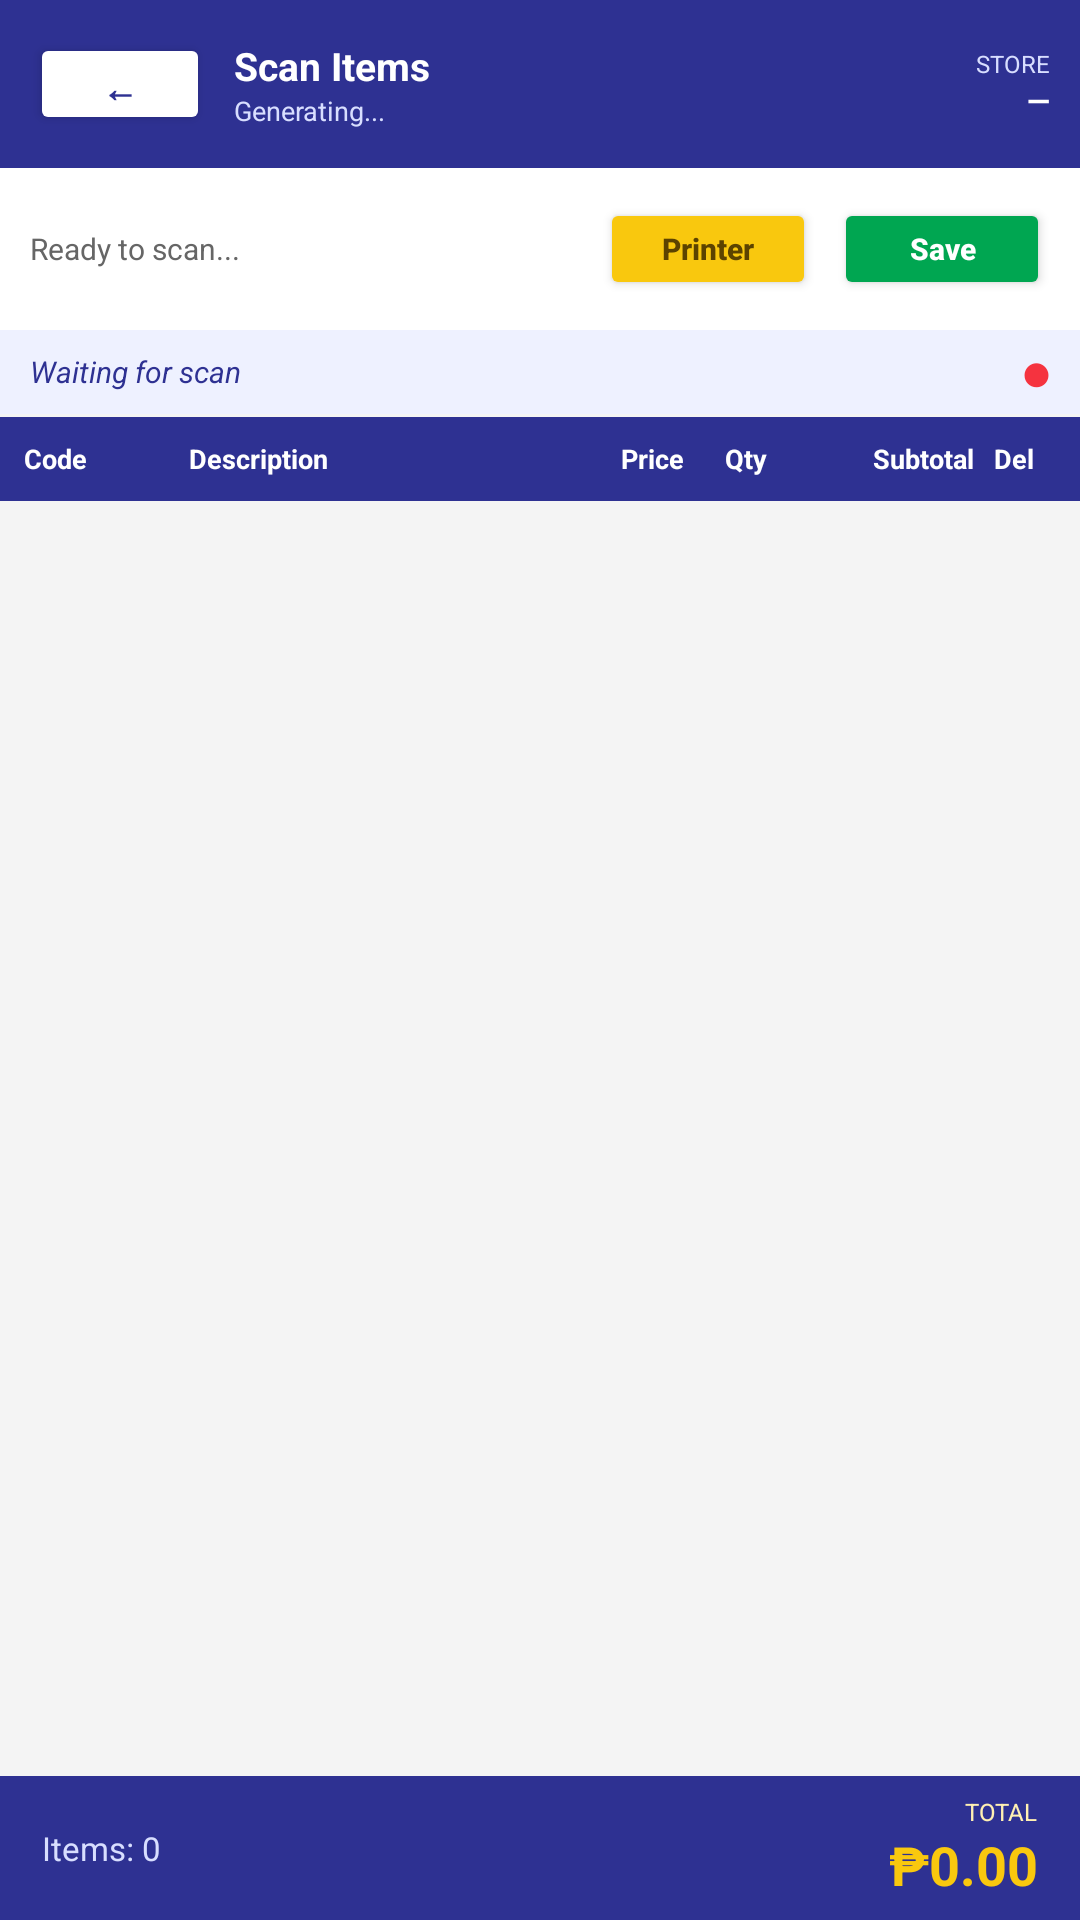

Android layout source for this screen:
<!-- AndroidManifest.xml: application theme Theme.SalangiKoPu -->
<!-- res/layout/activity_scan_items.xml -->
<?xml version="1.0" encoding="utf-8"?>
<LinearLayout xmlns:android="http://schemas.android.com/apk/res/android"
    android:layout_width="match_parent"
    android:layout_height="match_parent"
    android:orientation="vertical"
    android:background="#F4F4F4">

    
    <LinearLayout
        android:layout_width="match_parent"
        android:layout_height="56dp"
        android:background="#2E3192"
        android:gravity="center_vertical"
        android:orientation="horizontal"
        android:paddingStart="10dp"
        android:paddingEnd="10dp">

        <androidx.appcompat.widget.AppCompatButton
            android:id="@+id/btnBack"
            android:layout_width="60dp"
            android:layout_height="34dp"
            android:backgroundTint="#FFFFFF"
            android:text="←"
            android:textAllCaps="false"
            android:textColor="#2E3192"
            android:textSize="12sp"
            android:textStyle="bold" />

        <LinearLayout
            android:layout_width="0dp"
            android:layout_height="wrap_content"
            android:layout_weight="1"
            android:orientation="vertical"
            android:paddingStart="8dp"
            android:paddingEnd="8dp">

            <TextView
                android:layout_width="wrap_content"
                android:layout_height="wrap_content"
                android:text="Scan Items"
                android:textColor="#FFFFFF"
                android:textSize="13sp"
                android:textStyle="bold" />

            <TextView
                android:id="@+id/tvTrxNo"
                android:layout_width="wrap_content"
                android:layout_height="wrap_content"
                android:text="Generating..."
                android:textColor="#D8DEFF"
                android:textSize="9sp" />
        </LinearLayout>

        <LinearLayout
            android:layout_width="wrap_content"
            android:layout_height="wrap_content"
            android:orientation="vertical"
            android:gravity="end">

            <TextView
                android:layout_width="wrap_content"
                android:layout_height="wrap_content"
                android:text="STORE"
                android:textColor="#D8DEFF"
                android:textSize="8sp" />

            <TextView
                android:id="@+id/tvStoreName"
                android:layout_width="wrap_content"
                android:layout_height="wrap_content"
                android:maxWidth="120dp"
                android:ellipsize="end"
                android:singleLine="true"
                android:text="—"
                android:textColor="#FFFFFF"
                android:textSize="10sp"
                android:textStyle="bold" />
        </LinearLayout>
    </LinearLayout>

    
    <LinearLayout
        android:layout_width="match_parent"
        android:layout_height="54dp"
        android:background="#FFFFFF"
        android:gravity="center_vertical"
        android:orientation="horizontal"
        android:paddingStart="10dp"
        android:paddingEnd="10dp">

        <TextView
            android:id="@+id/tvActionHint"
            android:layout_width="0dp"
            android:layout_height="wrap_content"
            android:layout_weight="1"
            android:maxLines="2"
            android:ellipsize="end"
            android:text="Ready to scan..."
            android:textColor="#666666"
            android:textSize="10sp" />

        <androidx.appcompat.widget.AppCompatButton
            android:id="@+id/btnPrinter"
            android:layout_width="72dp"
            android:layout_height="34dp"
            android:layout_marginEnd="6dp"
            android:backgroundTint="#F9C80E"
            android:text="Printer"
            android:textAllCaps="false"
            android:textColor="#5C4300"
            android:textSize="10sp"
            android:textStyle="bold" />

        <androidx.appcompat.widget.AppCompatButton
            android:id="@+id/btnSave"
            android:layout_width="72dp"
            android:layout_height="34dp"
            android:backgroundTint="#00A651"
            android:text="Save"
            android:textAllCaps="false"
            android:textColor="#FFFFFF"
            android:textSize="10sp"
            android:textStyle="bold" />
    </LinearLayout>

    
    <LinearLayout
        android:layout_width="match_parent"
        android:layout_height="28dp"
        android:background="#EEF1FF"
        android:gravity="center_vertical"
        android:orientation="horizontal"
        android:paddingStart="10dp"
        android:paddingEnd="10dp">

        <TextView
            android:id="@+id/tvScanStatus"
            android:layout_width="0dp"
            android:layout_height="wrap_content"
            android:layout_weight="1"
            android:ellipsize="end"
            android:singleLine="true"
            android:text="Waiting for scan"
            android:textColor="#2E3192"
            android:textSize="10sp"
            android:textStyle="italic" />

        <TextView
            android:id="@+id/tvFocusIndicator"
            android:layout_width="wrap_content"
            android:layout_height="wrap_content"
            android:text="⬤"
            android:textColor="#F5333F"
            android:textSize="12sp" />
    </LinearLayout>

    
    <EditText
        android:id="@+id/etBarcode"
        android:layout_width="1dp"
        android:layout_height="1dp"
        android:alpha="0"
        android:background="@null"
        android:cursorVisible="false"
        android:focusable="true"
        android:focusableInTouchMode="true"
        android:imeOptions="actionDone"
        android:inputType="text"
        android:singleLine="true"
        android:textColor="#00000000"
        android:textColorHighlight="#00000000" />

    
    <LinearLayout
        android:layout_width="match_parent"
        android:layout_height="28dp"
        android:background="#2E3192"
        android:gravity="center_vertical"
        android:orientation="horizontal"
        android:paddingStart="8dp"
        android:paddingEnd="8dp">

        <TextView
            android:layout_width="0dp"
            android:layout_height="wrap_content"
            android:layout_weight="2"
            android:text="Code"
            android:textColor="#FFFFFF"
            android:textSize="9sp"
            android:textStyle="bold" />

        <TextView
            android:layout_width="0dp"
            android:layout_height="wrap_content"
            android:layout_weight="4"
            android:text="Description"
            android:textColor="#FFFFFF"
            android:textSize="9sp"
            android:textStyle="bold" />

        <TextView
            android:layout_width="0dp"
            android:layout_height="wrap_content"
            android:layout_weight="2"
            android:gravity="end"
            android:text="Price"
            android:textColor="#FFFFFF"
            android:textSize="9sp"
            android:textStyle="bold" />

        <TextView
            android:layout_width="0dp"
            android:layout_height="wrap_content"
            android:layout_weight="1.5"
            android:gravity="center"
            android:text="Qty"
            android:textColor="#FFFFFF"
            android:textSize="9sp"
            android:textStyle="bold" />

        <TextView
            android:layout_width="0dp"
            android:layout_height="wrap_content"
            android:layout_weight="2"
            android:gravity="end"
            android:text="Subtotal"
            android:textColor="#FFFFFF"
            android:textSize="9sp"
            android:textStyle="bold" />

        <TextView
            android:layout_width="0dp"
            android:layout_height="wrap_content"
            android:layout_weight="1"
            android:gravity="center"
            android:text="Del"
            android:textColor="#FFFFFF"
            android:textSize="9sp"
            android:textStyle="bold" />
    </LinearLayout>

    
    <ListView
        android:id="@+id/listScannedItems"
        android:layout_width="match_parent"
        android:layout_height="0dp"
        android:layout_weight="1"
        android:divider="#E6E6E6"
        android:dividerHeight="1dp" />

    
    <LinearLayout
        android:layout_width="match_parent"
        android:layout_height="48dp"
        android:background="#2E3192"
        android:gravity="center_vertical"
        android:orientation="horizontal"
        android:paddingStart="14dp"
        android:paddingEnd="14dp">

        <TextView
            android:id="@+id/tvItemCount"
            android:layout_width="0dp"
            android:layout_height="wrap_content"
            android:layout_weight="1"
            android:text="Items: 0"
            android:textColor="#D8DEFF"
            android:textSize="11sp" />

        <LinearLayout
            android:layout_width="wrap_content"
            android:layout_height="wrap_content"
            android:orientation="vertical"
            android:gravity="end">

            <TextView
                android:layout_width="wrap_content"
                android:layout_height="wrap_content"
                android:text="TOTAL"
                android:textColor="#FFF0B3"
                android:textSize="8sp" />

            <TextView
                android:id="@+id/tvTotal"
                android:layout_width="wrap_content"
                android:layout_height="wrap_content"
                android:text="₱0.00"
                android:textColor="#F9C80E"
                android:textSize="18sp"
                android:textStyle="bold" />
        </LinearLayout>
    </LinearLayout>

</LinearLayout>
<!-- resources referenced by this layout -->
<resources>
  <style name="Theme.SalangiKoPu" parent="Theme.MaterialComponents.DayNight.NoActionBar">
          
          <item name="colorPrimary">@color/purple_500</item>
          <item name="colorPrimaryVariant">@color/purple_700</item>
          <item name="colorOnPrimary">@color/white</item>
          
          <item name="colorSecondary">@color/teal_200</item>
          <item name="colorSecondaryVariant">@color/teal_700</item>
          <item name="colorOnSecondary">@color/black</item>
          
          <item name="android:statusBarColor">?attr/colorPrimaryVariant</item>
          
      </style>
  <!-- not gathered from this repository: default colours our renderer supplied (Android Studio template values) -->
  <color name="purple_500">#FF6200EE</color>
  <color name="purple_700">#FF3700B3</color>
  <color name="teal_200">#FF03DAC5</color>
  <color name="teal_700">#FF018786</color>
  <color name="black">#FF000000</color>
  <color name="white">#FFFFFFFF</color>
</resources>
